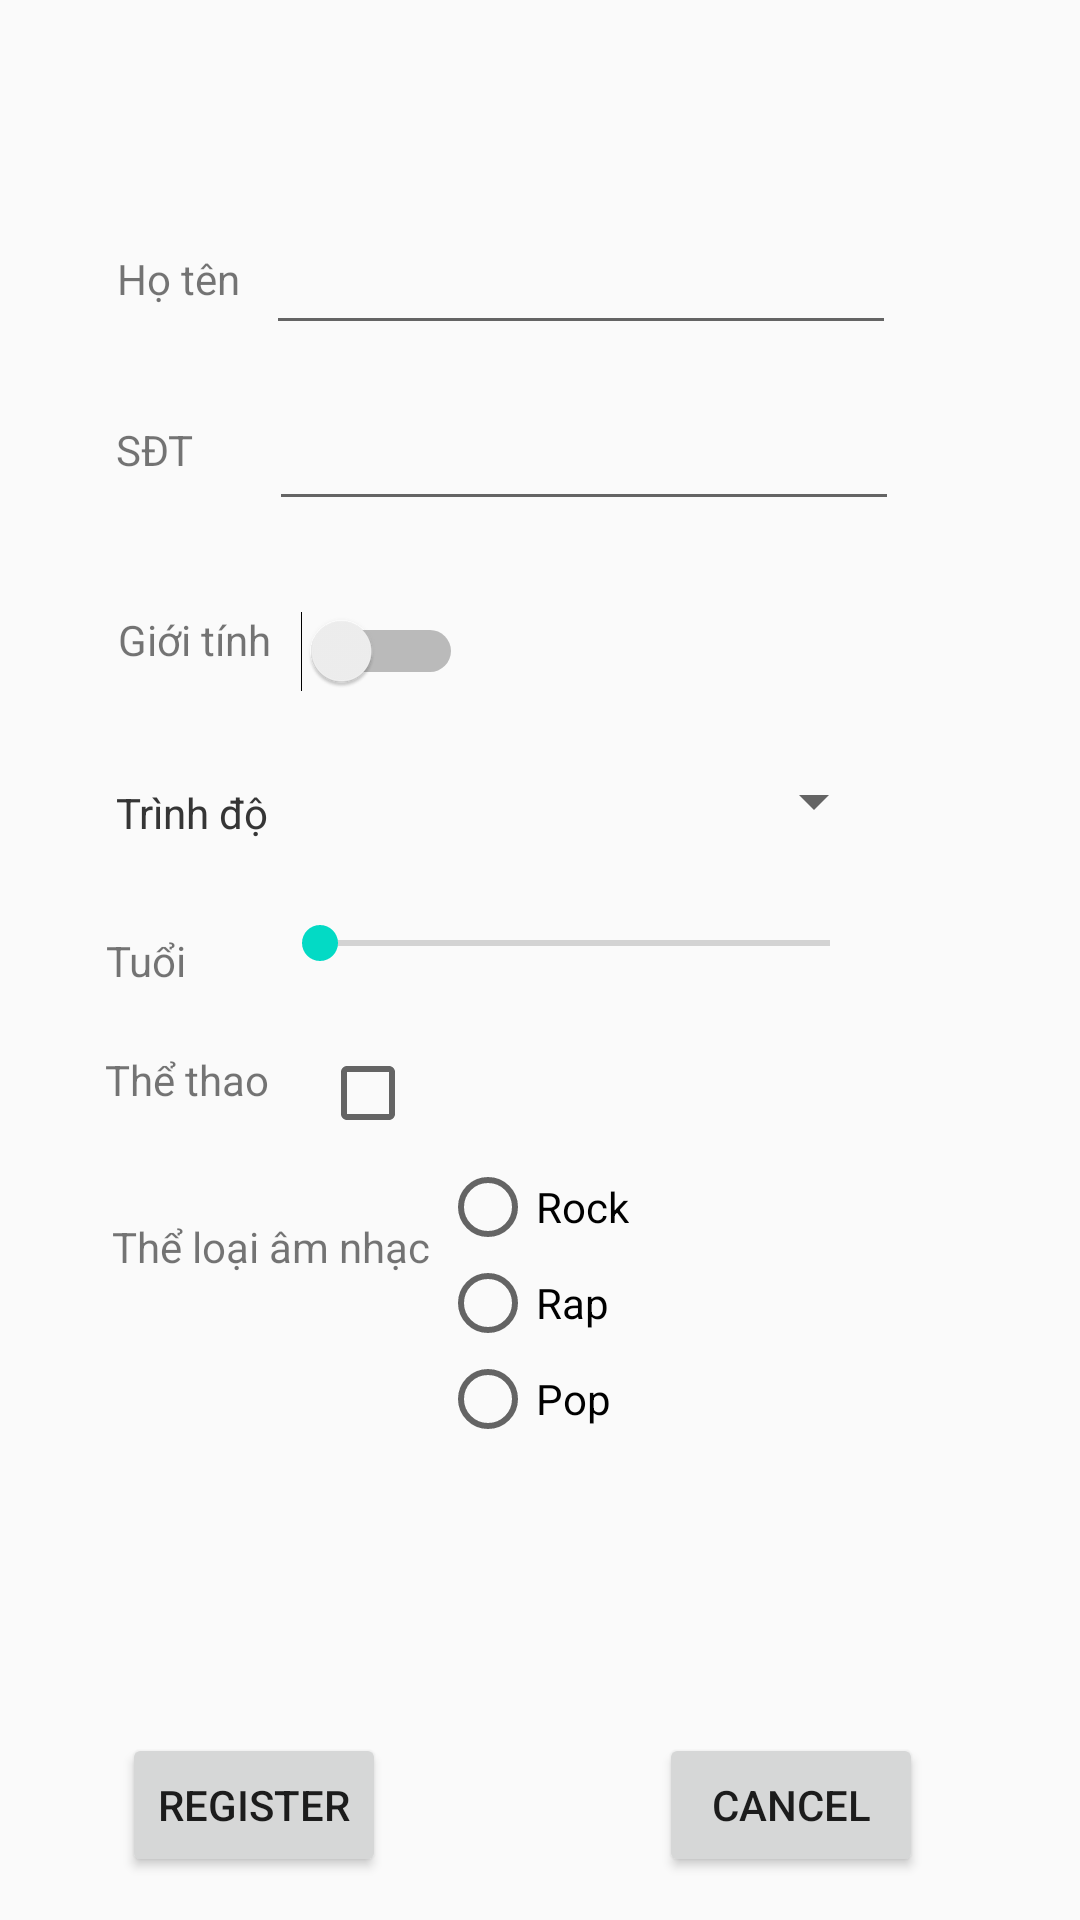

The Android layout XML behind this screen, and the referenced resources:
<!-- AndroidManifest.xml: application theme Theme.B4ass2 -->
<!-- res/layout/activity_main.xml -->
<?xml version="1.0" encoding="utf-8"?>
<android.support.constraint.ConstraintLayout xmlns:android="http://schemas.android.com/apk/res/android"
    xmlns:app="http://schemas.android.com/apk/res-auto"
    xmlns:tools="http://schemas.android.com/tools"
    android:layout_width="match_parent"
    android:layout_height="match_parent"
    tools:context=".MainActivity">

    <TextView
        android:id="@+id/name_tv"
        android:layout_width="wrap_content"
        android:layout_height="wrap_content"
        android:text="Họ tên"
        app:layout_constraintBottom_toBottomOf="parent"
        app:layout_constraintEnd_toEndOf="parent"
        app:layout_constraintHorizontal_bias="0.122"
        app:layout_constraintStart_toStartOf="parent"
        app:layout_constraintTop_toTopOf="parent"
        app:layout_constraintVertical_bias="0.134" />

    <EditText
        android:id="@+id/name_et"
        android:layout_width="wrap_content"
        android:layout_height="wrap_content"
        android:ems="10"
        android:inputType="textPersonName"
        android:text=""
        app:layout_constraintBottom_toBottomOf="parent"
        app:layout_constraintEnd_toEndOf="parent"
        app:layout_constraintHorizontal_bias="0.592"
        app:layout_constraintStart_toStartOf="parent"
        app:layout_constraintTop_toTopOf="parent"
        app:layout_constraintVertical_bias="0.123" />

    <TextView
        android:id="@+id/phone_tv"
        android:layout_width="wrap_content"
        android:layout_height="wrap_content"
        android:text="SĐT"
        app:layout_constraintBottom_toBottomOf="parent"
        app:layout_constraintEnd_toEndOf="parent"
        app:layout_constraintHorizontal_bias="0.116"
        app:layout_constraintStart_toStartOf="parent"
        app:layout_constraintTop_toTopOf="parent"
        app:layout_constraintVertical_bias="0.226" />

    <EditText
        android:id="@+id/phone_et"
        android:layout_width="wrap_content"
        android:layout_height="wrap_content"
        android:ems="10"
        android:inputType="textPersonName"
        app:layout_constraintBottom_toBottomOf="parent"
        app:layout_constraintEnd_toEndOf="parent"
        app:layout_constraintHorizontal_bias="0.597"
        app:layout_constraintStart_toStartOf="parent"
        app:layout_constraintTop_toTopOf="parent"
        app:layout_constraintVertical_bias="0.221" />

    <TextView
        android:id="@+id/gender_tv"
        android:layout_width="wrap_content"
        android:layout_height="wrap_content"
        android:text="Giới tính"
        app:layout_constraintBottom_toBottomOf="parent"
        app:layout_constraintEnd_toEndOf="parent"
        app:layout_constraintHorizontal_bias="0.127"
        app:layout_constraintStart_toStartOf="parent"
        app:layout_constraintTop_toTopOf="parent"
        app:layout_constraintVertical_bias="0.328" />

    <TextView
        android:id="@+id/gender2_tv"
        android:layout_width="wrap_content"
        android:layout_height="wrap_content"
        android:text="Trình độ"
        app:layout_constraintBottom_toBottomOf="parent"
        app:layout_constraintEnd_toEndOf="parent"
        app:layout_constraintHorizontal_bias="0.125"
        app:layout_constraintStart_toStartOf="parent"
        app:layout_constraintTop_toTopOf="parent"
        app:layout_constraintVertical_bias="0.421" />

    <TextView
        android:id="@+id/gender4_tv"
        android:layout_width="wrap_content"
        android:layout_height="wrap_content"
        android:text="Trình độ"
        app:layout_constraintBottom_toBottomOf="parent"
        app:layout_constraintEnd_toEndOf="parent"
        app:layout_constraintHorizontal_bias="0.125"
        app:layout_constraintStart_toStartOf="parent"
        app:layout_constraintTop_toTopOf="parent"
        app:layout_constraintVertical_bias="0.421" />

    <TextView
        android:id="@+id/age_tv"
        android:layout_width="wrap_content"
        android:layout_height="wrap_content"
        android:text="Tuổi"
        app:layout_constraintBottom_toBottomOf="parent"
        app:layout_constraintEnd_toEndOf="parent"
        app:layout_constraintHorizontal_bias="0.106"
        app:layout_constraintStart_toStartOf="parent"
        app:layout_constraintTop_toTopOf="parent" />

    <TextView
        android:id="@+id/sport_tv"
        android:layout_width="wrap_content"
        android:layout_height="wrap_content"
        android:text="Thể thao"
        app:layout_constraintBottom_toBottomOf="parent"
        app:layout_constraintEnd_toEndOf="parent"
        app:layout_constraintHorizontal_bias="0.115"
        app:layout_constraintStart_toStartOf="parent"
        app:layout_constraintTop_toTopOf="parent"
        app:layout_constraintVertical_bias="0.564" />

    <TextView
        android:id="@+id/musicType_tv"
        android:layout_width="wrap_content"
        android:layout_height="wrap_content"
        android:text="Thể loại âm nhạc"
        app:layout_constraintBottom_toBottomOf="parent"
        app:layout_constraintEnd_toEndOf="parent"
        app:layout_constraintHorizontal_bias="0.147"
        app:layout_constraintStart_toStartOf="parent"
        app:layout_constraintTop_toTopOf="parent"
        app:layout_constraintVertical_bias="0.654" />

    <Switch
        android:id="@+id/gender_switch"
        android:layout_width="wrap_content"
        android:layout_height="wrap_content"
        app:layout_constraintBottom_toBottomOf="parent"
        app:layout_constraintEnd_toEndOf="parent"
        app:layout_constraintHorizontal_bias="0.328"
        app:layout_constraintStart_toStartOf="parent"
        app:layout_constraintTop_toTopOf="parent"
        app:layout_constraintVertical_bias="0.332" />

    <Spinner
        android:id="@+id/level_select"
        android:layout_width="207dp"
        android:layout_height="27dp"
        app:layout_constraintBottom_toBottomOf="parent"
        app:layout_constraintEnd_toEndOf="parent"
        app:layout_constraintHorizontal_bias="0.578"
        app:layout_constraintStart_toStartOf="parent"
        app:layout_constraintTop_toTopOf="parent"
        app:layout_constraintVertical_bias="0.414" />

    <CheckBox
        android:id="@+id/sport_checkbx"
        android:layout_width="wrap_content"
        android:layout_height="wrap_content"
        app:layout_constraintBottom_toBottomOf="parent"
        app:layout_constraintEnd_toEndOf="parent"
        app:layout_constraintHorizontal_bias="0.325"
        app:layout_constraintStart_toStartOf="parent"
        app:layout_constraintTop_toTopOf="parent"
        app:layout_constraintVertical_bias="0.573" />

    <RadioGroup
        android:id="@+id/music_rdgroup"
        android:layout_width="83dp"
        android:layout_height="139dp"
        android:orientation="vertical"
        app:layout_constraintBottom_toBottomOf="parent"
        app:layout_constraintEnd_toEndOf="parent"
        app:layout_constraintHorizontal_bias="0.53"
        app:layout_constraintStart_toStartOf="parent"
        app:layout_constraintTop_toTopOf="parent"
        app:layout_constraintVertical_bias="0.771">

        <RadioButton
            android:id="@+id/rock_rd"
            android:layout_width="wrap_content"
            android:layout_height="wrap_content"
            android:text="Rock"
            app:layout_constraintBottom_toBottomOf="parent"
            app:layout_constraintEnd_toEndOf="parent"
            app:layout_constraintHorizontal_bias="0.514"
            app:layout_constraintStart_toStartOf="parent"
            app:layout_constraintTop_toTopOf="parent"
            app:layout_constraintVertical_bias="0.667" />

        <RadioButton
            android:id="@+id/rap_rd"
            android:layout_width="wrap_content"
            android:layout_height="wrap_content"
            android:text="Rap"
            app:layout_constraintBottom_toBottomOf="parent"
            app:layout_constraintEnd_toEndOf="parent"
            app:layout_constraintHorizontal_bias="0.509"
            app:layout_constraintStart_toStartOf="parent"
            app:layout_constraintTop_toTopOf="parent"
            app:layout_constraintVertical_bias="0.777" />

        <RadioButton
            android:id="@+id/pop_rd"
            android:layout_width="wrap_content"
            android:layout_height="wrap_content"
            android:text="Pop"
            app:layout_constraintBottom_toBottomOf="parent"
            app:layout_constraintEnd_toEndOf="parent"
            app:layout_constraintHorizontal_bias="0.51"
            app:layout_constraintStart_toStartOf="parent"
            app:layout_constraintTop_toTopOf="parent"
            app:layout_constraintVertical_bias="0.889" />

    </RadioGroup>

    <Button
        android:id="@+id/btnRegister"
        android:layout_width="wrap_content"
        android:layout_height="wrap_content"
        android:text="Register"
        app:layout_constraintBottom_toBottomOf="parent"
        app:layout_constraintEnd_toEndOf="parent"
        app:layout_constraintHorizontal_bias="0.15"
        app:layout_constraintStart_toStartOf="parent"
        app:layout_constraintTop_toTopOf="parent"
        app:layout_constraintVertical_bias="0.976" />

    <Button
        android:id="@+id/btnCancel"
        android:layout_width="wrap_content"
        android:layout_height="wrap_content"
        android:text="Cancel"
        app:layout_constraintBottom_toBottomOf="parent"
        app:layout_constraintEnd_toEndOf="parent"
        app:layout_constraintHorizontal_bias="0.808"
        app:layout_constraintStart_toStartOf="parent"
        app:layout_constraintTop_toTopOf="parent"
        app:layout_constraintVertical_bias="0.976" />

    <SeekBar
        android:id="@+id/age_seekbar"
        android:layout_width="202dp"
        android:layout_height="31dp"
        app:layout_constraintBottom_toBottomOf="parent"
        app:layout_constraintEnd_toEndOf="parent"
        app:layout_constraintHorizontal_bias="0.574"
        app:layout_constraintStart_toStartOf="parent"
        app:layout_constraintTop_toTopOf="parent"
        app:layout_constraintVertical_bias="0.491" />

</android.support.constraint.ConstraintLayout>
<!-- resources referenced by this layout -->
<resources>
  <style name="Theme.B4ass2" parent="Theme.AppCompat.Light.DarkActionBar">
          
          <item name="colorPrimary">@color/purple_500</item>
          <item name="colorPrimaryDark">@color/purple_700</item>
          <item name="colorAccent">@color/teal_200</item>
          
      </style>
  <!-- not gathered from this repository: default colours our renderer supplied (Android Studio template values) -->
  <color name="purple_500">#FF6200EE</color>
  <color name="purple_700">#FF3700B3</color>
  <color name="teal_200">#FF03DAC5</color>
</resources>
